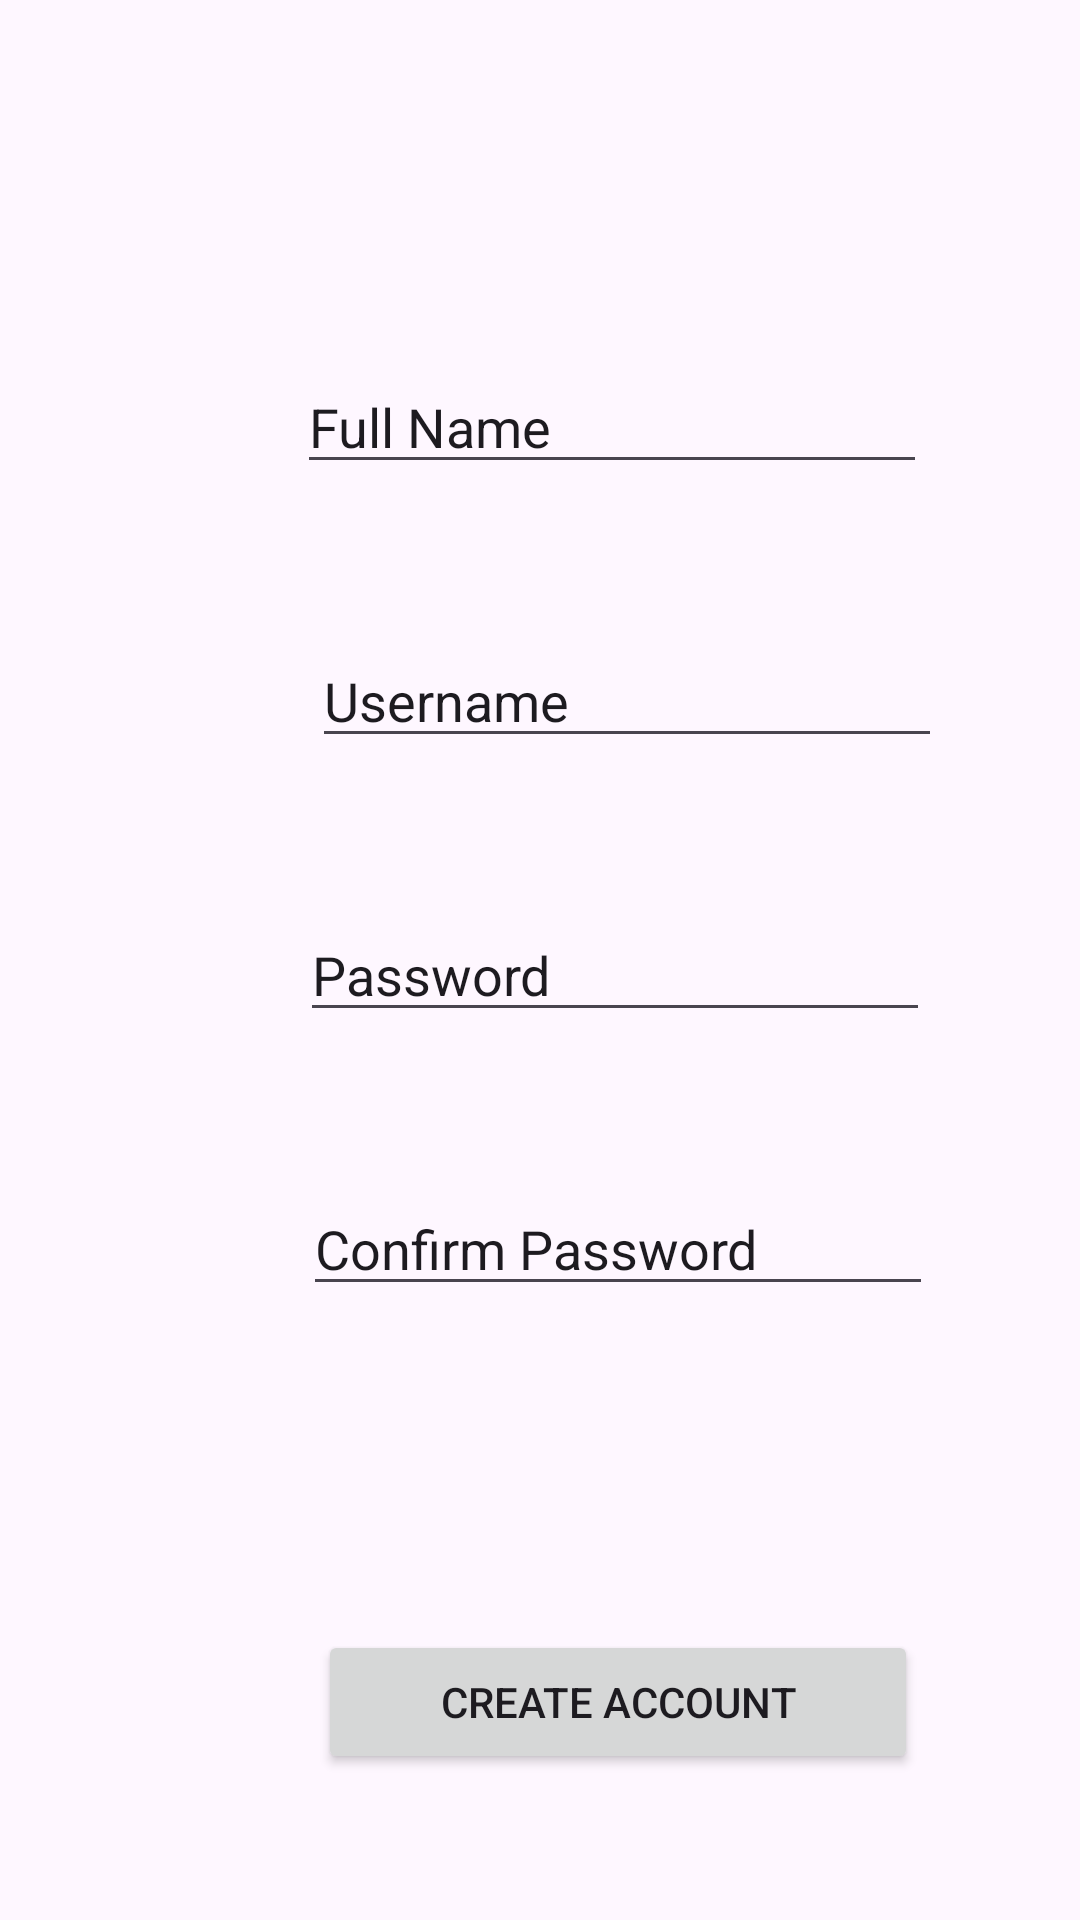

Here is an Android app screen rendered from its layout file. Give the layout XML and the strings, colors and styles it references.
<!-- AndroidManifest.xml: application theme Theme.Task51CSubtask2 -->
<!-- res/layout/activity_sign_up_view.xml -->
<?xml version="1.0" encoding="utf-8"?>
<androidx.constraintlayout.widget.ConstraintLayout xmlns:android="http://schemas.android.com/apk/res/android"
    xmlns:app="http://schemas.android.com/apk/res-auto"
    xmlns:tools="http://schemas.android.com/tools"
    android:id="@+id/main"
    android:layout_width="match_parent"
    android:layout_height="match_parent"
    tools:context=".SignUpActivityView">

    <EditText
        android:id="@+id/signupFullNameTextEdit"
        android:layout_width="wrap_content"
        android:layout_height="wrap_content"
        android:layout_marginStart="99dp"
        android:layout_marginTop="120dp"
        android:ems="10"
        android:inputType="text"
        android:text="Full Name"
        app:layout_constraintStart_toStartOf="parent"
        app:layout_constraintTop_toTopOf="parent" />

    <EditText
        android:id="@+id/signupUsernameTextEdit"
        android:layout_width="wrap_content"
        android:layout_height="wrap_content"
        android:layout_marginStart="104dp"
        android:layout_marginTop="50dp"
        android:ems="10"
        android:inputType="text"
        android:text="Username"
        app:layout_constraintStart_toStartOf="parent"
        app:layout_constraintTop_toBottomOf="@+id/signupFullNameTextEdit" />

    <EditText
        android:id="@+id/signupPasswordEditText"
        android:layout_width="wrap_content"
        android:layout_height="wrap_content"
        android:layout_marginStart="100dp"
        android:layout_marginTop="50dp"
        android:ems="10"
        android:inputType="text"
        android:text="Password"
        app:layout_constraintStart_toStartOf="parent"
        app:layout_constraintTop_toBottomOf="@+id/signupUsernameTextEdit" />

    <EditText
        android:id="@+id/signupConfirmPasswordTextEdit"
        android:layout_width="wrap_content"
        android:layout_height="wrap_content"
        android:layout_marginStart="101dp"
        android:layout_marginTop="50dp"
        android:ems="10"
        android:inputType="text"
        android:text="Confirm Password"
        app:layout_constraintStart_toStartOf="parent"
        app:layout_constraintTop_toBottomOf="@+id/signupPasswordEditText" />

    <Button
        android:id="@+id/signupCreateAccountButton"
        android:layout_width="200dp"
        android:layout_height="wrap_content"
        android:layout_marginStart="106dp"
        android:layout_marginTop="108dp"
        android:text="CREATE ACCOUNT"
        app:layout_constraintStart_toStartOf="parent"
        app:layout_constraintTop_toBottomOf="@+id/signupConfirmPasswordTextEdit" />
</androidx.constraintlayout.widget.ConstraintLayout>
<!-- resources referenced by this layout -->
<resources>
  <style name="Theme.Task51CSubtask2" parent="Base.Theme.Task51CSubtask2" />
  <style name="Base.Theme.Task51CSubtask2" parent="Theme.Material3.DayNight.NoActionBar">
          
          
      </style>
</resources>
